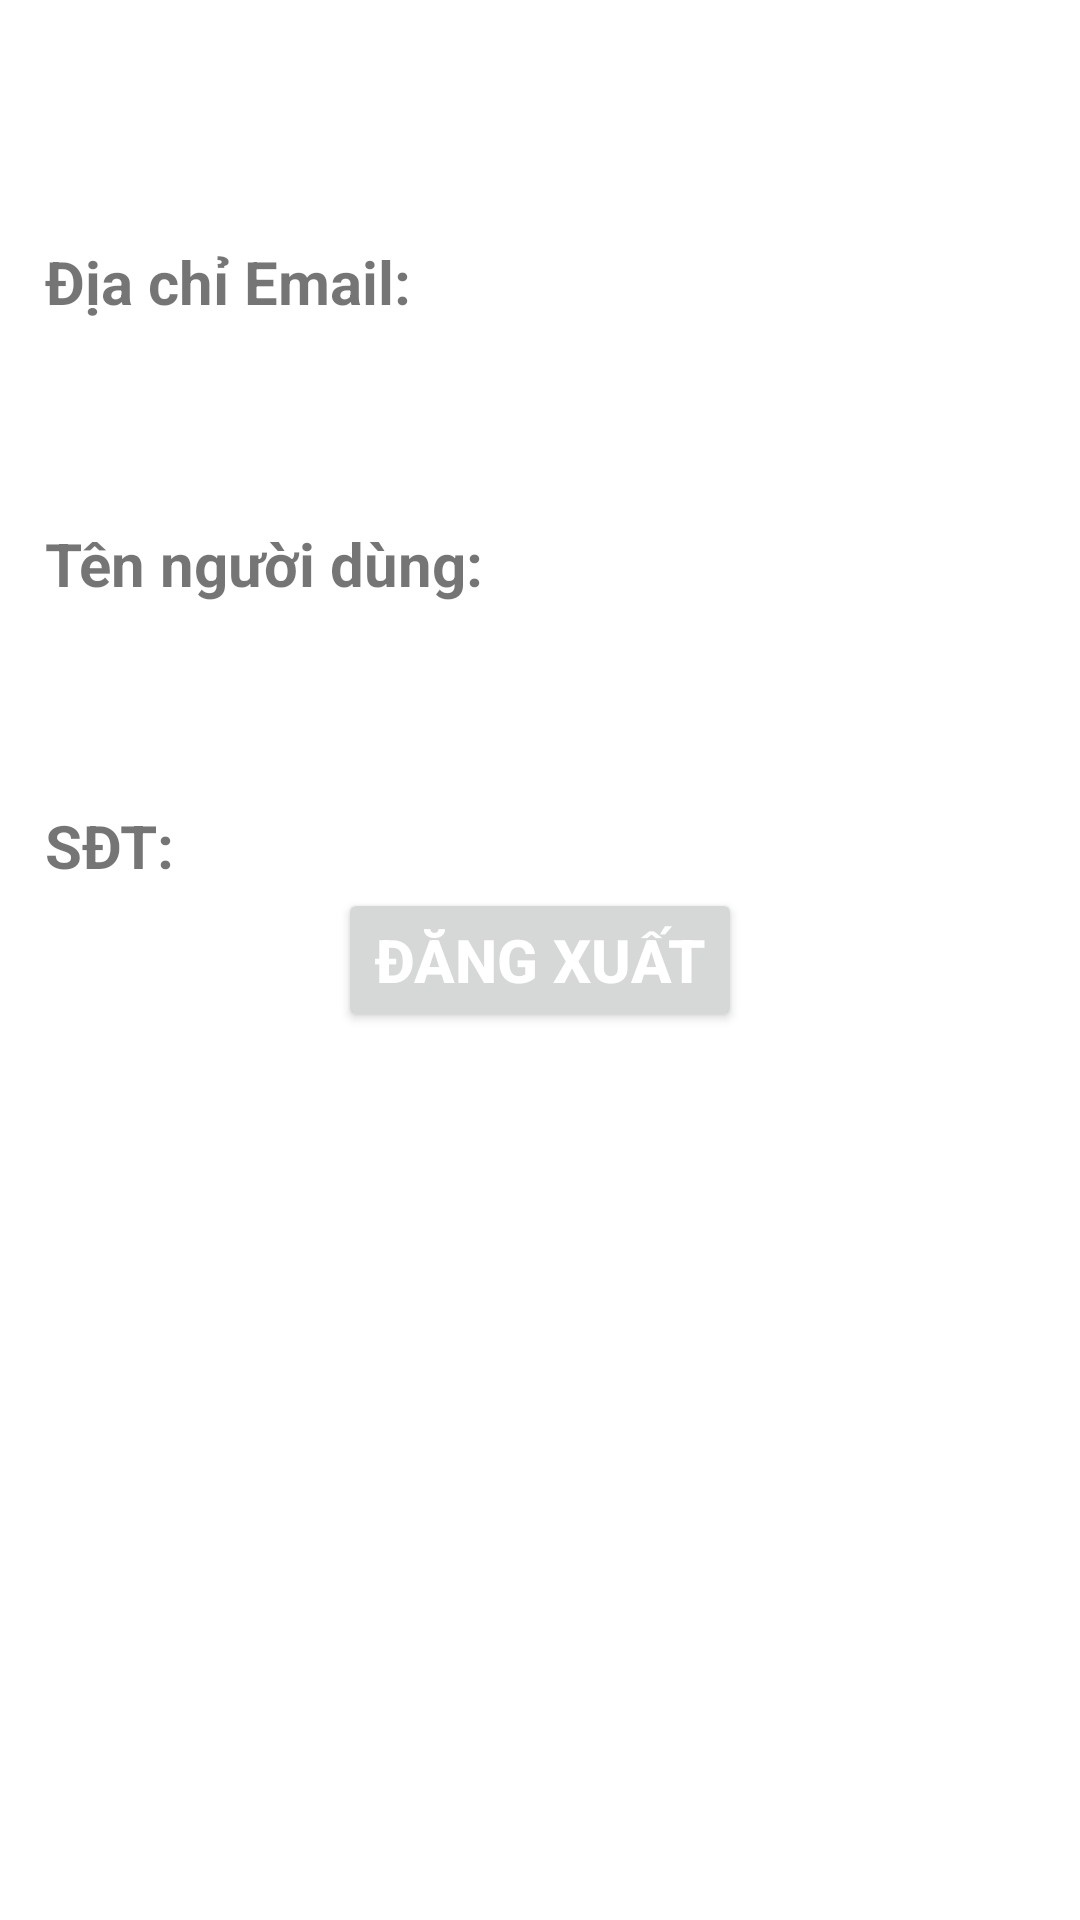

Write the Android layout XML for this screen, with the resource values it uses.
<!-- AndroidManifest.xml: application theme Theme.PhongTroProject -->
<!-- res/layout/activity_profile.xml -->
<?xml version="1.0" encoding="utf-8"?>
<androidx.constraintlayout.widget.ConstraintLayout xmlns:android="http://schemas.android.com/apk/res/android"
    xmlns:app="http://schemas.android.com/apk/res-auto"
    xmlns:tools="http://schemas.android.com/tools"
    android:layout_width="match_parent"
    android:layout_height="match_parent"
    tools:context=".Profile">

    <TextView
        android:id="@+id/greeting"
        android:layout_width="wrap_content"
        android:layout_height="wrap_content"
        android:textSize="30sp"
        app:layout_constraintStart_toStartOf="parent"
        app:layout_constraintTop_toTopOf="parent"
        android:layout_marginTop="20dp"
        android:layout_marginLeft="15dp"/>

    <TextView
        android:id="@+id/tv_emailTitle"
        android:layout_width="wrap_content"
        android:layout_height="wrap_content"
        android:layout_marginTop="20dp"
        android:text="Địa chỉ Email: "
        android:textSize="20sp"
        android:textStyle="bold"
        app:layout_constraintStart_toStartOf="@+id/greeting"
        app:layout_constraintTop_toBottomOf="@+id/greeting" />

    <TextView
        android:id="@+id/tv_email"
        android:layout_width="wrap_content"
        android:layout_height="wrap_content"
        android:layout_marginTop="20dp"
        android:textSize="20sp"
        android:textStyle="bold"
        android:layout_marginLeft="30sp"
        app:layout_constraintStart_toStartOf="@+id/tv_emailTitle"
        app:layout_constraintTop_toBottomOf="@+id/tv_emailTitle" />

    <TextView
        android:id="@+id/tv_nameTitle"
        android:layout_width="wrap_content"
        android:layout_height="wrap_content"
        android:text="Tên người dùng: "
        android:layout_marginTop="20dp"
        android:textSize="20sp"
        android:textStyle="bold"
        app:layout_constraintStart_toStartOf="@+id/tv_emailTitle"
        app:layout_constraintTop_toBottomOf="@+id/tv_email" />

    <TextView
        android:id="@+id/tv_name"
        android:layout_width="wrap_content"
        android:layout_height="wrap_content"
        android:layout_marginTop="20dp"
        android:textSize="20sp"
        android:textStyle="bold"
        android:layout_marginLeft="30sp"
        app:layout_constraintStart_toStartOf="@+id/tv_nameTitle"
        app:layout_constraintTop_toBottomOf="@+id/tv_nameTitle" />

    <TextView
        android:id="@+id/tv_phoneNumberTitle"
        android:layout_width="wrap_content"
        android:layout_height="wrap_content"
        android:text="SĐT: "
        android:layout_marginTop="20dp"
        android:textSize="20sp"
        android:textStyle="bold"
        app:layout_constraintStart_toStartOf="@+id/tv_nameTitle"
        app:layout_constraintTop_toBottomOf="@+id/tv_name" />

    <TextView
        android:id="@+id/tv_phone_number"
        android:layout_width="wrap_content"
        android:layout_height="wrap_content"
        android:layout_marginTop="20dp"
        android:textSize="20sp"
        android:textStyle="bold"
        android:layout_marginLeft="30sp"
        app:layout_constraintStart_toStartOf="@+id/tv_phoneNumberTitle"
        app:layout_constraintTop_toBottomOf="@+id/tv_phoneNumberTitle" />

    <Button
        android:id="@+id/btn_logout"
        android:layout_width="wrap_content"
        android:layout_height="wrap_content"
        android:text="ĐĂNG XUẤT"
        android:textSize="20sp"
        android:textStyle="bold"
        android:textColor="#ffff"
        app:layout_constraintBottom_toBottomOf="parent"
        app:layout_constraintEnd_toEndOf="parent"
        app:layout_constraintStart_toStartOf="parent"
        app:layout_constraintTop_toTopOf="parent" />


</androidx.constraintlayout.widget.ConstraintLayout>
<!-- resources referenced by this layout -->
<resources>
  <style name="Theme.PhongTroProject" parent="Theme.MaterialComponents.DayNight.NoActionBar">
          
          <item name="colorPrimary">@color/teal_200</item>
          <item name="colorPrimaryVariant">@color/teal_200</item>
          <item name="colorOnPrimary">@color/teal_200</item>
          
          <item name="colorSecondary">@color/teal_200</item>
          <item name="colorSecondaryVariant">@color/teal_200</item>
          <item name="colorOnSecondary">@color/teal_200</item>
          
          <item name="android:statusBarColor">?attr/colorPrimaryVariant</item>
          
      </style>
  <!-- not gathered from this repository: default colours our renderer supplied (Android Studio template values) -->
  <color name="teal_200">#FF03DAC5</color>
</resources>
